3-way image classification set "dataset_v3" from GitHub (yannmeri/PREPARATION_PLAN); label vocabulary: clay, loam, sand.

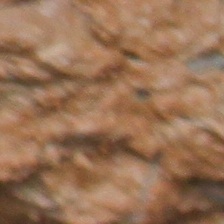
Label: clay

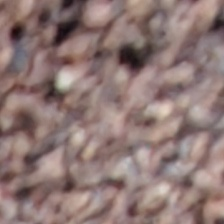
Label: sand

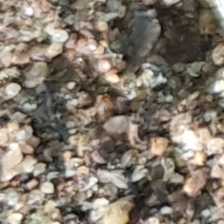
Label: sand

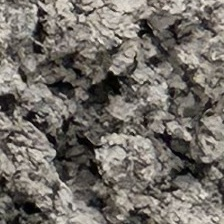
Label: loam

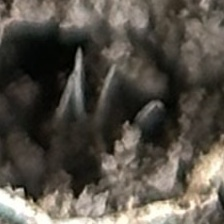
Label: loam

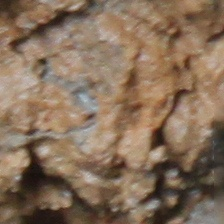
Label: clay
